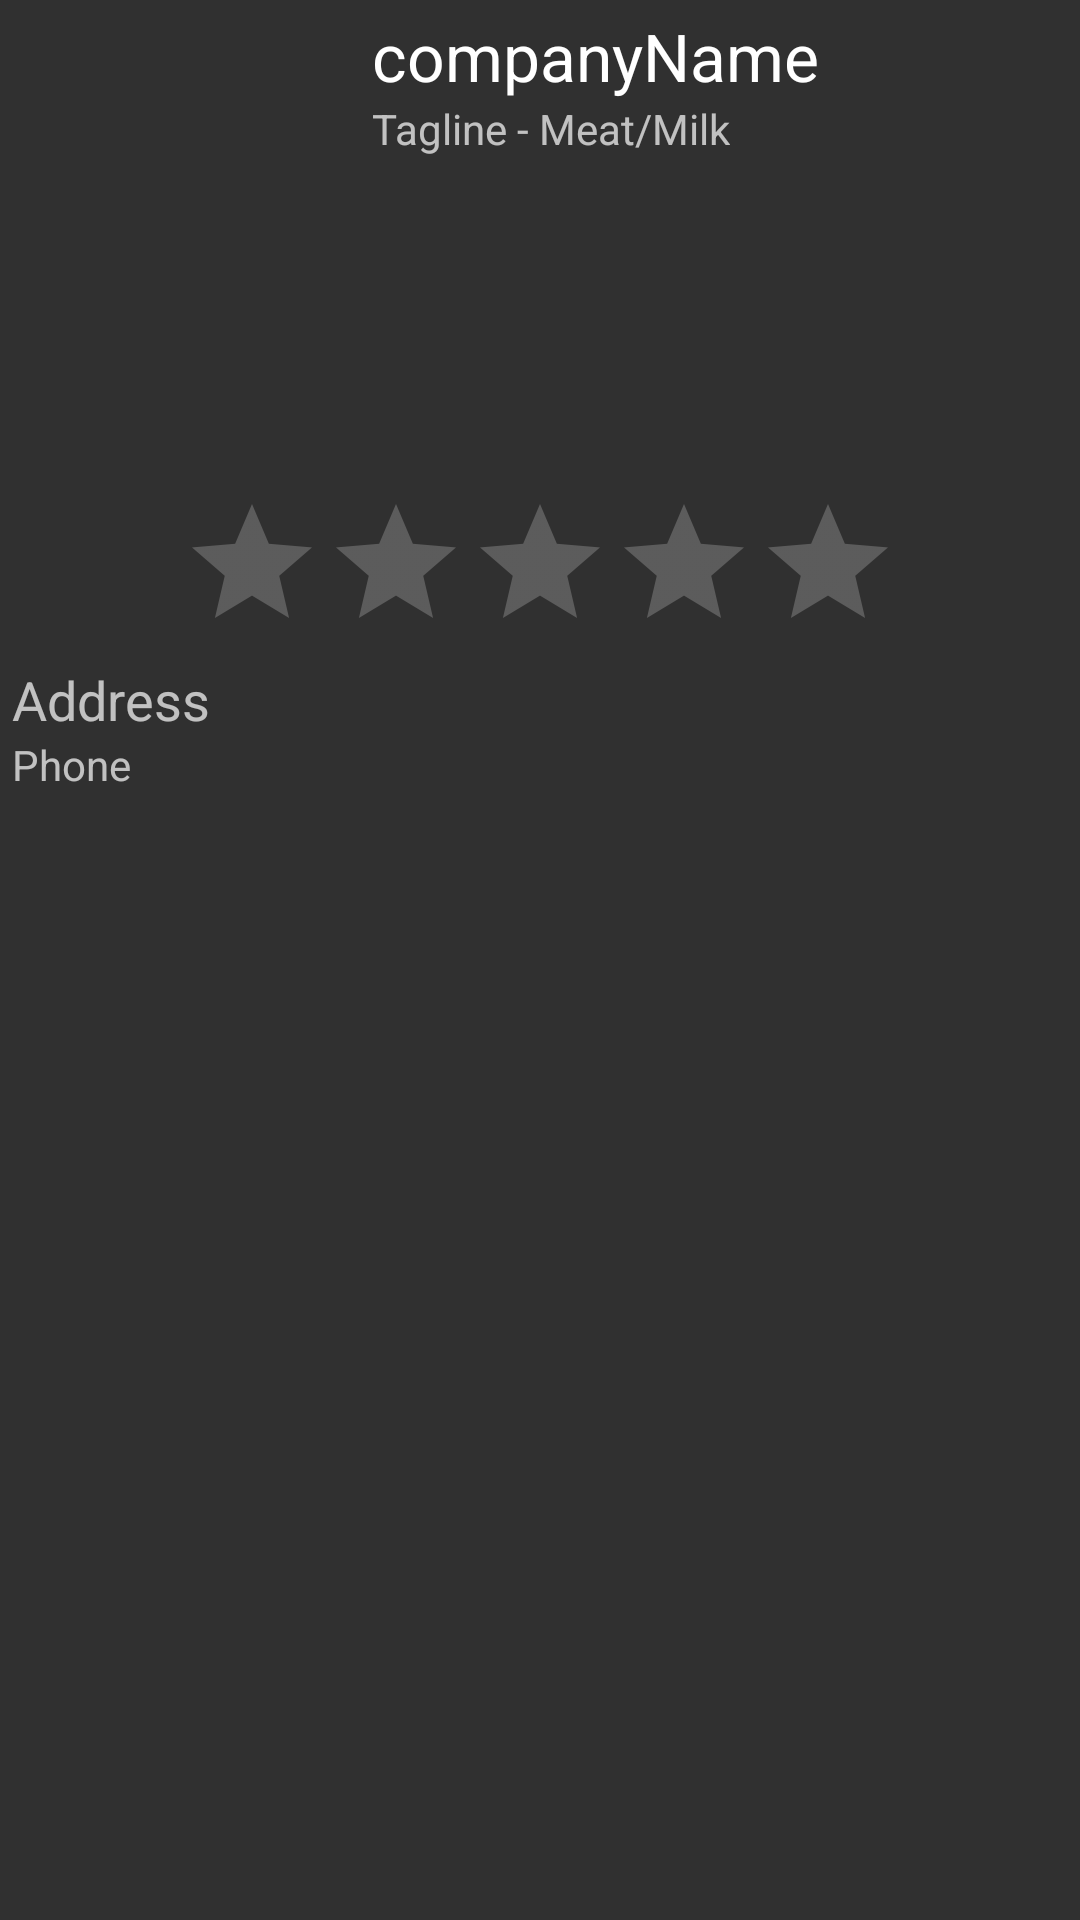

Write the Android layout XML for this screen, with the resource values it uses.
<!-- AndroidManifest.xml: application theme Theme.AppCompat -->
<!-- res/layout/row.xml -->
<?xml version="1.0" encoding="utf-8"?>
<LinearLayout xmlns:android="http://schemas.android.com/apk/res/android"
    android:layout_width="match_parent"
    android:layout_height="match_parent"
    android:orientation="vertical"
    android:clickable="false"
    android:descendantFocusability="blocksDescendants"
    android:focusable="false"
    android:focusableInTouchMode="false"
    android:padding="4dp">

    <LinearLayout
        android:layout_width="match_parent"
        android:layout_height="wrap_content"
        android:orientation="horizontal">

        <FrameLayout
            android:layout_width="wrap_content"
            android:layout_height="wrap_content">

            <ImageView
                android:id="@+id/companyLogo"
                android:layout_width="120dp"
                android:layout_height="160dp" />

        </FrameLayout>

        <LinearLayout
            android:layout_width="match_parent"
            android:layout_height="wrap_content"
            android:orientation="vertical">

            <TextView
                android:id="@+id/tvCompany"
                android:layout_width="wrap_content"
                android:layout_height="wrap_content"
                android:text="companyName"
                android:textAppearance="?android:attr/textAppearanceLarge" />

            <TextView
                android:id="@+id/tvTagline"
                android:layout_width="wrap_content"
                android:layout_height="wrap_content"
                android:text="Tagline - Meat/Milk"
                android:textAppearance="?android:attr/textAppearanceSmall" />

        </LinearLayout>
    </LinearLayout>

    <LinearLayout
        android:orientation="vertical"
        android:layout_width="match_parent"
        android:layout_height="wrap_content">

        <RatingBar
            android:id="@+id/rbCompany"
            android:layout_width="wrap_content"
            android:layout_height="wrap_content"
            android:layout_gravity="center"
            android:stepSize=".5" />

        <TextView
            android:id="@+id/tvAddress"
            android:layout_width="wrap_content"
            android:layout_height="wrap_content"
            android:text="Address"
            android:textAppearance="?android:attr/textAppearanceMedium" />

        <TextView
            android:id="@+id/tvPhone"
            android:layout_width="wrap_content"
            android:layout_height="wrap_content"
            android:text="Phone" />
    </LinearLayout>
</LinearLayout>
<!-- resources referenced by this layout -->
<resources>

</resources>
